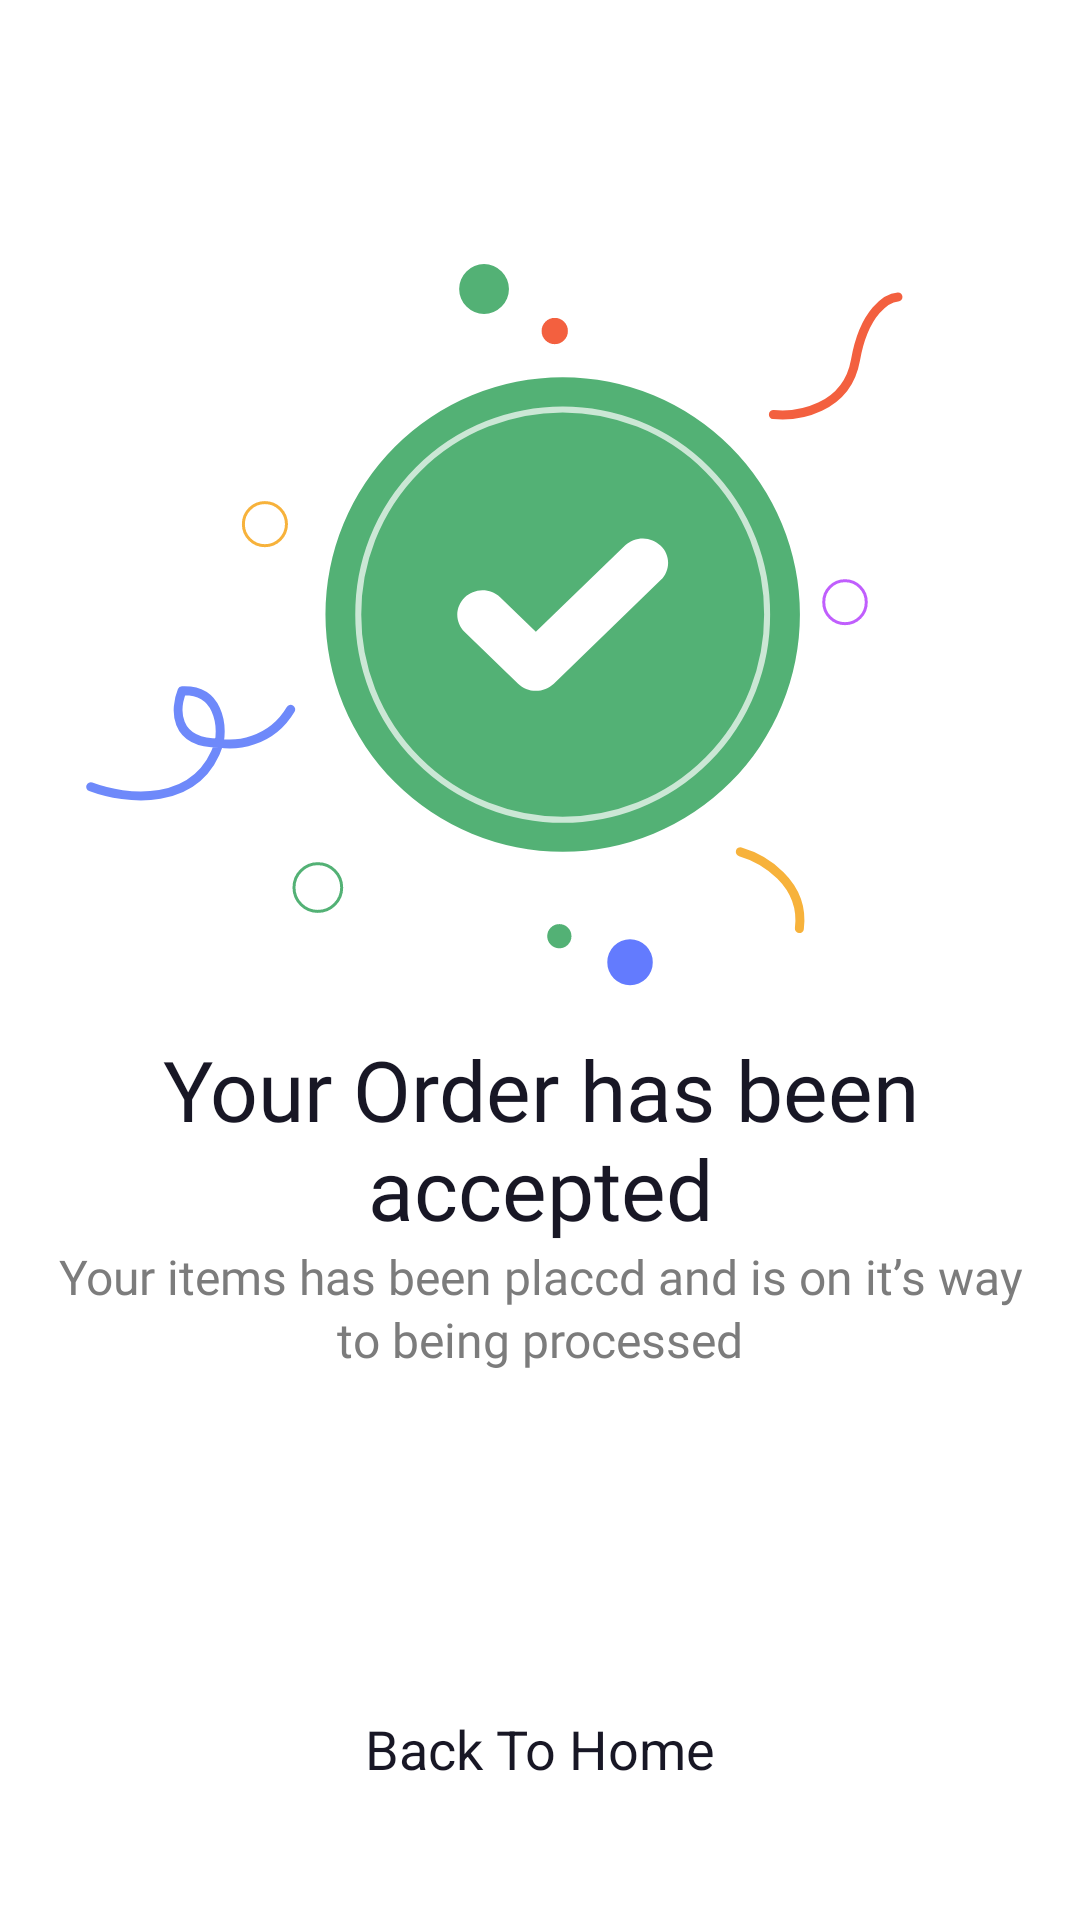

Android layout source for this screen:
<!-- AndroidManifest.xml: application theme Theme.OnlineGroceriesApp -->
<!-- res/layout/activity_success.xml -->
<?xml version="1.0" encoding="utf-8"?>
<androidx.constraintlayout.widget.ConstraintLayout xmlns:android="http://schemas.android.com/apk/res/android"
    xmlns:app="http://schemas.android.com/apk/res-auto"
    xmlns:tools="http://schemas.android.com/tools"
    android:layout_width="match_parent"
    android:layout_height="match_parent"
    tools:context=".activity.order.SuccessActivity">

    <ImageView
        android:id="@+id/imageView9"
        android:layout_width="wrap_content"
        android:layout_height="wrap_content"
        android:src="@drawable/ic_order_accepted"
        android:layout_marginEnd="@dimen/margin_end_30"
        android:layout_marginBottom="@dimen/margin_bottom_70"
        app:layout_constraintBottom_toTopOf="@+id/trackOrder"
        app:layout_constraintEnd_toEndOf="parent"
        app:layout_constraintStart_toStartOf="parent"
        app:layout_constraintTop_toTopOf="parent" />

    <TextView
        android:id="@+id/your_order_"
        android:layout_width="match_parent"
        android:layout_height="wrap_content"
        android:layout_marginTop="@dimen/margin_top_15"
        android:layout_marginEnd="@dimen/margin_end_15"
        android:layout_marginStart="@dimen/margin_start_15"
        android:gravity="center_horizontal|top"
        android:text="@string/your_order_has_been_accepted"
        android:textAppearance="@style/your_order_"
        app:layout_constraintEnd_toEndOf="parent"
        app:layout_constraintStart_toStartOf="parent"
        app:layout_constraintTop_toBottomOf="@+id/imageView9" />

    <TextView
        android:id="@+id/h2"
        android:layout_width="match_parent"
        android:layout_height="wrap_content"
        android:layout_marginEnd="@dimen/margin_end_15"
        android:layout_marginStart="@dimen/margin_start_15"
        android:gravity="center_horizontal|center_vertical"
        android:lineSpacingExtra="2sp"
        android:text="@string/your_items_has_been_placcd_and_is_on_it_s_way_to_being_processed"
        android:textAppearance="@style/h2"
        app:layout_constraintTop_toBottomOf="@+id/your_order_" />

    <TextView
        android:id="@+id/trackOrder"
        android:layout_width="match_parent"
        android:layout_height="wrap_content"
        android:layout_marginStart="@dimen/margin_start_20"
        android:layout_marginEnd="@dimen/margin_end_20"
        android:layout_marginBottom="@dimen/margin_bottom_20"
        android:background="@drawable/rect_15"
        android:backgroundTint="@color/start_bg_color"
        android:gravity="center"
        android:padding="@dimen/default_padding"
        android:text="Track Order"
        android:textColor="@color/white"
        app:layout_constraintBottom_toTopOf="@+id/backToHome"
        app:layout_constraintEnd_toEndOf="parent"
        app:layout_constraintStart_toStartOf="parent" />

    <TextView
        android:id="@+id/backToHome"
        style="@style/back_to_hom"
        android:layout_width="match_parent"
        android:layout_height="wrap_content"
        android:layout_marginStart="@dimen/margin_start_20"
        android:layout_marginEnd="@dimen/margin_end_20"
        android:layout_marginBottom="@dimen/margin_bottom_30"
        android:background="@drawable/rect_15"
        android:gravity="center"
        android:padding="@dimen/default_padding"
        android:text="Back To Home"
        app:layout_constraintBottom_toBottomOf="parent"
        app:layout_constraintEnd_toEndOf="parent"
        app:layout_constraintHorizontal_bias="0.0"
        app:layout_constraintStart_toStartOf="parent" />
</androidx.constraintlayout.widget.ConstraintLayout>
<!-- resources referenced by this layout -->
<resources>
  <color name="start_bg_color">#53B175</color>
  <color name="white">#FFFFFFFF</color>
  <dimen name="default_padding">15dp</dimen>
  <dimen name="margin_bottom_20">20dp</dimen>
  <dimen name="margin_bottom_30">30dp</dimen>
  <dimen name="margin_bottom_70">70dp</dimen>
  <dimen name="margin_end_15">15dp</dimen>
  <dimen name="margin_end_20">20dp</dimen>
  <dimen name="margin_end_30">30dp</dimen>
  <dimen name="margin_start_15">15dp</dimen>
  <dimen name="margin_start_20">20dp</dimen>
  <dimen name="margin_top_15">15dp</dimen>
  <!-- drawable ic_order_accepted: vector/xml drawable (drawable, 3424 chars, omitted) -->
  <string name="your_items_has_been_placcd_and_is_on_it_s_way_to_being_processed">Your items has been placcd and is on it’s way to being processed</string>
  <string name="your_order_has_been_accepted">Your Order has been accepted</string>
  <style name="back_to_hom">
          <item name="android:textSize">18sp</item>
          <item name="android:textColor">#181725</item>
      </style>
  <style name="h2">
          <item name="android:fontFamily">@font/poppins_medium</item>
          <item name="android:textSize">16sp</item>
          <item name="android:textColor">#7C7C7C</item>
      </style>
  <style name="your_order_">
          <item name="android:fontFamily">@font/poppins_medium</item>
          <item name="android:textSize">28sp</item>
          <item name="android:textColor">#181725</item>
      </style>
  <style name="Theme.OnlineGroceriesApp" parent="Theme.MaterialComponents.DayNight.NoActionBar">
          
          <item name="colorPrimary">@color/start_bg_color</item>
          <item name="colorPrimaryVariant">@color/start_bg_color</item>
          <item name="colorOnPrimary">@color/white</item>
          
          <item name="colorSecondary">@color/teal_200</item>
          <item name="colorSecondaryVariant">@color/teal_700</item>
          <item name="colorOnSecondary">@color/black</item>
          
          <item name="android:statusBarColor" tools:targetApi="l">?attr/colorPrimaryVariant</item>
          
          <item name="bottomSheetStyle">@style/DialogStyle</item>
      </style>
  <color name="teal_200">#FF03DAC5</color>
  <color name="teal_700">#FF018786</color>
  <color name="black">#FF000000</color>
  <style name="DialogStyle" parent="Theme.Design.Light.BottomSheetDialog">
          <item name="android:windowIsFloating">true</item>
          <item name="android:statusBarColor">@android:color/transparent</item>
          <item name="android:windowSoftInputMode">adjustResize</item>
      </style>
</resources>
